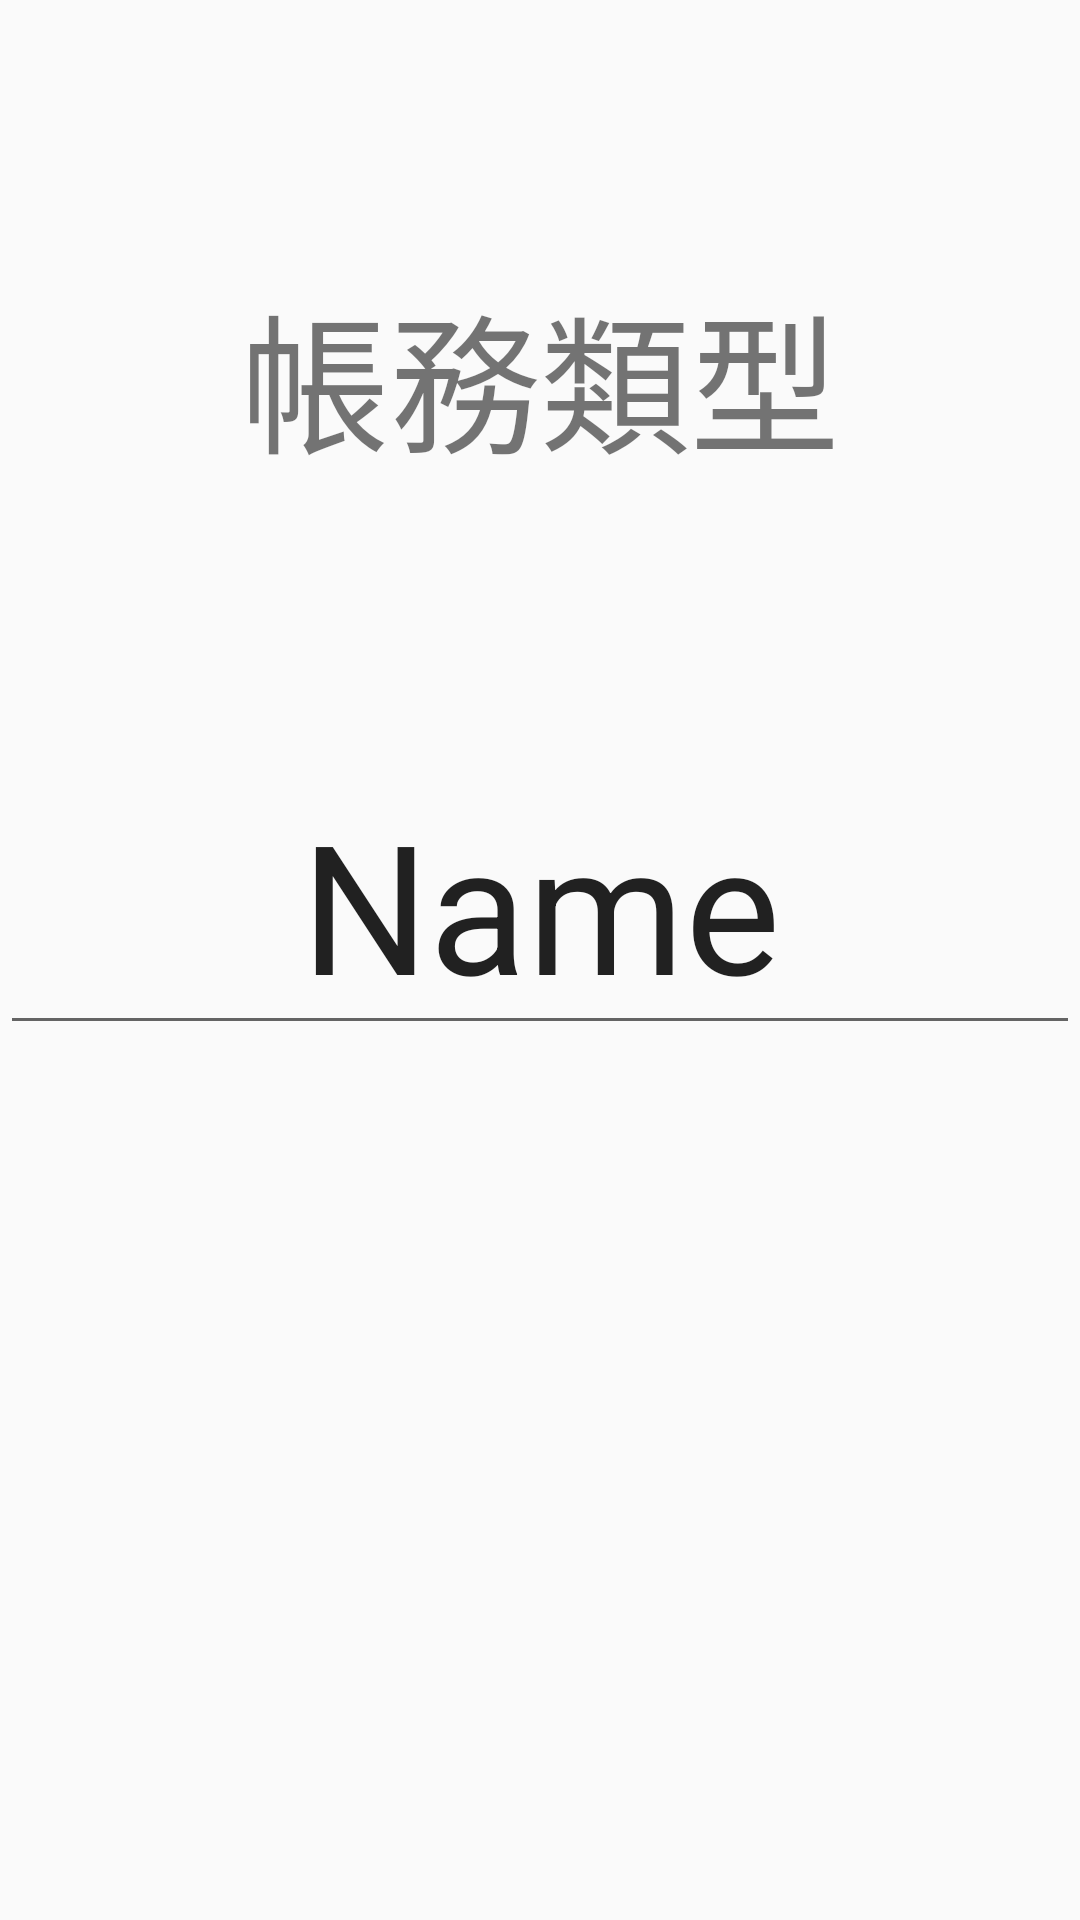

Produce the Android XML layout that renders to this screen, including the resource entries it uses.
<!-- AndroidManifest.xml: application theme AppTheme -->
<!-- res/layout/v_edit_category.xml -->
<?xml version="1.0" encoding="utf-8"?>
<LinearLayout xmlns:android="http://schemas.android.com/apk/res/android"
    android:orientation="vertical" android:layout_width="match_parent"
    android:layout_height="match_parent"
    android:weightSum="1">

    <TextView
        android:text="帳務類型"
        android:layout_width="match_parent"
        android:layout_height="wrap_content"
        android:id="@+id/textView"
        android:layout_weight="0.19"
        android:textSize="50sp"
        android:textAlignment="center"
        android:gravity="bottom" />

    <EditText
        android:layout_width="match_parent"
        android:layout_height="wrap_content"
        android:inputType="textPersonName"
        android:text="Name"
        android:ems="10"
        android:id="@+id/editText"
        android:layout_weight="0.19"
        android:textAlignment="center"
        android:textSize="60sp"
        android:gravity="bottom|center_vertical" />
</LinearLayout>
<!-- resources referenced by this layout -->
<resources>
  <style name="AppTheme" parent="Theme.AppCompat.Light.DarkActionBar">
          
          <item name="colorPrimary">@color/colorPrimary</item>
          <item name="colorPrimaryDark">@color/colorPrimaryDark</item>
          <item name="colorAccent">@color/colorAccent</item>
          <item name="android:windowDrawsSystemBarBackgrounds">true</item>
      </style>
  <!-- not gathered from this repository: default colours our renderer supplied (Android Studio template values) -->
  <color name="colorPrimary">#FF6200EE</color>
  <color name="colorPrimaryDark">#FF3700B3</color>
  <color name="colorAccent">#FF03DAC5</color>
</resources>
